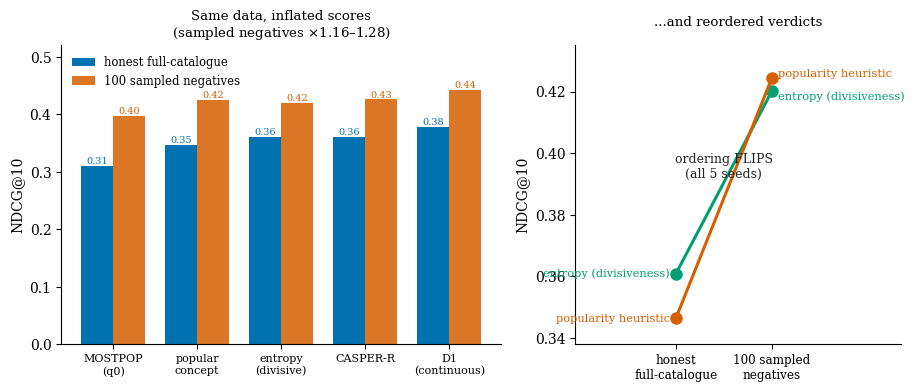

This figure's Python source: (Note: this script raises an exception after producing the figure.)
"""Paper A 'same data, two verdicts' figure.
Left panel: absolute NDCG@10 under the honest full-catalogue protocol vs the field-standard
100-sampled-negative protocol (ML-1M, seed-avg {1,2,3,7,11}, te[300:], q8, graded) -- the sampled
protocol inflates every method ~1.2x.
Right panel: bump chart of the elicitation-baseline ordering that the protocol FLIPS -- under the
honest ruler entropy (divisiveness) beats the popularity heuristic on all 5 seeds; under sampled
negatives popularity overtakes entropy on all 5 seeds.
Source: casper/experiments/paper2/PROTOCOL_INFLATION_RESULT.md
Output: fig_protocol_inflation.pdf"""
import numpy as np, matplotlib as mpl, matplotlib.pyplot as plt
mpl.rcParams.update({'font.size':10,'font.family':'serif','axes.spines.top':False,
    'axes.spines.right':False,'figure.dpi':150,'pdf.fonttype':42,'ps.fonttype':42})
BLUE='#0072B2'; VERM='#D55E00'; GREEN='#009E73'; GREY='#888888'

methods=['MOSTPOP\n(q0)','popular\nconcept','entropy\n(divisive)','CASPER-R','D1\n(continuous)']
full   =[0.3099,0.3465,0.3609,0.3601,0.3779]
samp   =[0.3978,0.4243,0.4201,0.4257,0.4429]

fig,(axL,axR)=plt.subplots(1,2,figsize=(9.4,4.0),gridspec_kw={'width_ratios':[1.35,1]})

# ---- LEFT: paired bars, honest vs sampled ----
xi=np.arange(len(methods)); w=0.38
axL.bar(xi-w/2,full,w,color=BLUE,label='honest full-catalogue')
axL.bar(xi+w/2,samp,w,color=VERM,alpha=0.85,label='100 sampled negatives')
for x,f,s in zip(xi,full,samp):
    axL.text(x-w/2,f+0.004,f'{f:.2f}',ha='center',fontsize=7,color=BLUE)
    axL.text(x+w/2,s+0.004,f'{s:.2f}',ha='center',fontsize=7,color=VERM)
axL.set_xticks(xi); axL.set_xticklabels(methods,fontsize=8)
axL.set_ylabel('NDCG@10'); axL.set_ylim(0,0.52)
axL.legend(loc='upper left',frameon=False,fontsize=8.4)
axL.set_title('Same data, inflated scores\n(sampled negatives $\\times$1.16–1.28)',fontsize=9.6)

# ---- RIGHT: bump chart, the reordering ----
labels=['entropy (divisiveness)','popularity heuristic']
honest_val=[0.3609,0.3465]   # entropy > popular
samp_val  =[0.4201,0.4243]   # popular > entropy
cols=[GREEN,VERM]
dyr=[-0.0016,0.0016]         # split the near-tied right endpoints for legibility
for lab,hv,sv,c,dy in zip(labels,honest_val,samp_val,cols,dyr):
    axR.plot([0,1],[hv,sv],'-o',color=c,lw=2.2,ms=8)
    axR.text(-0.06,hv,lab,ha='right',va='center',fontsize=8.2,color=c)
    axR.text( 1.06,sv+dy,lab,ha='left', va='center',fontsize=8.2,color=c)
axR.text(0.5,0.392,'ordering FLIPS\n(all 5 seeds)',ha='center',fontsize=9,color='#222222')
axR.set_xticks([0,1]); axR.set_xticklabels(['honest\nfull-catalogue','100 sampled\nnegatives'],fontsize=8.6)
axR.set_xlim(-1.05,2.35); axR.set_ylim(0.338,0.435); axR.set_ylabel('NDCG@10')
axR.set_title('...and reordered verdicts',fontsize=9.6,pad=14)
axR.spines['bottom'].set_visible(True)

fig.tight_layout()
fig.savefig('C:/dev/phd/papers/paper1_casper/figs/fig_protocol_inflation.pdf',bbox_inches='tight')
print('saved fig_protocol_inflation.pdf')
